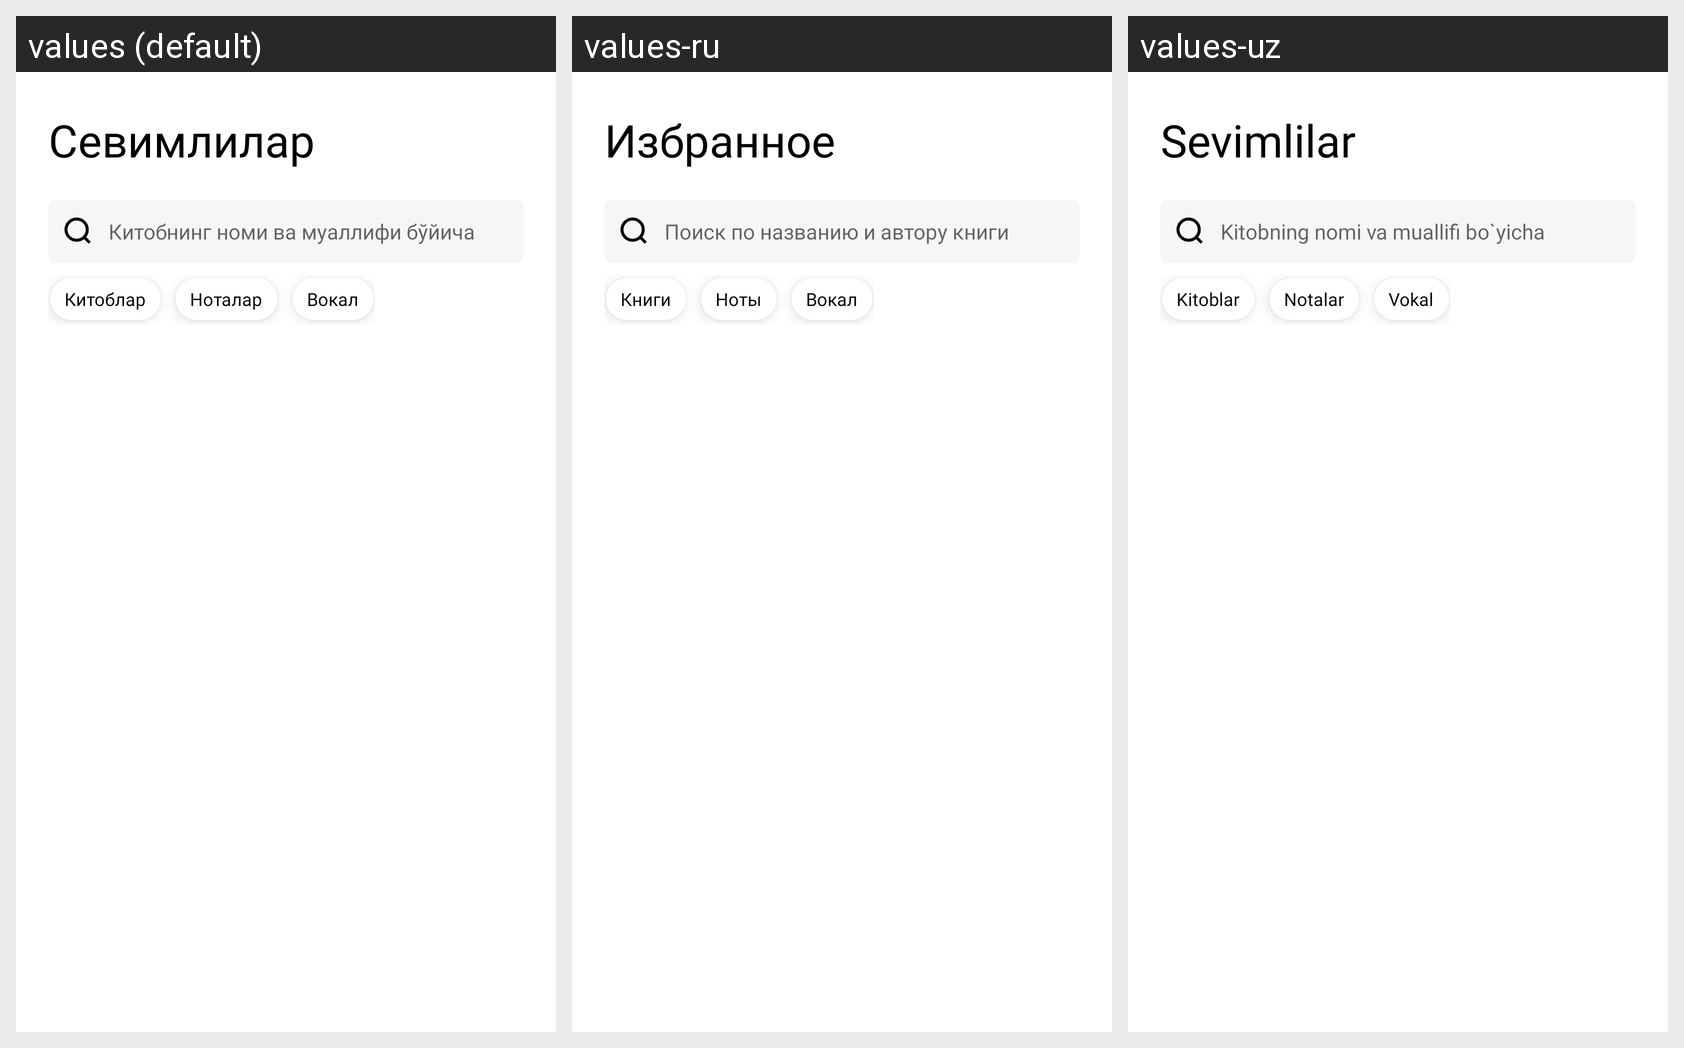

Here is an Android app screen in its default locale and in the app's own translations. Write out the translated-string differences for the strings that appear on this screen.
Android screen res/layout/fragment_favourite.xml rendered under 3 locales, left to right: values (default), values-ru, values-uz. Device: Nexus 5 (rendered at 1080×1920; each locale shown at half size, 540×960, under a caption strip naming it); theme Theme.Do_Music.
Strings drawn on this screen, with the default value and each locale's value (text and hints the layout hard-codes, and strings that could not be matched under every locale, appear in the picture but are not listed):

favourite
  values: Севимлилар
  values-ru: Избранное
  values-uz: Sevimlilar

search_by_author_and_name
  values: Китобнинг номи ва муаллифи бўйича
  values-ru: Поиск по названию и автору книги
  values-uz: Kitobning nomi va muallifi bo`yicha

books
  values: Китоблар
  values-ru: Книги
  values-uz: Kitoblar

notes
  values: Ноталар
  values-ru: Ноты
  values-uz: Notalar

vocals
  values: Вокал
  values-ru: Вокал
  values-uz: Vokal
